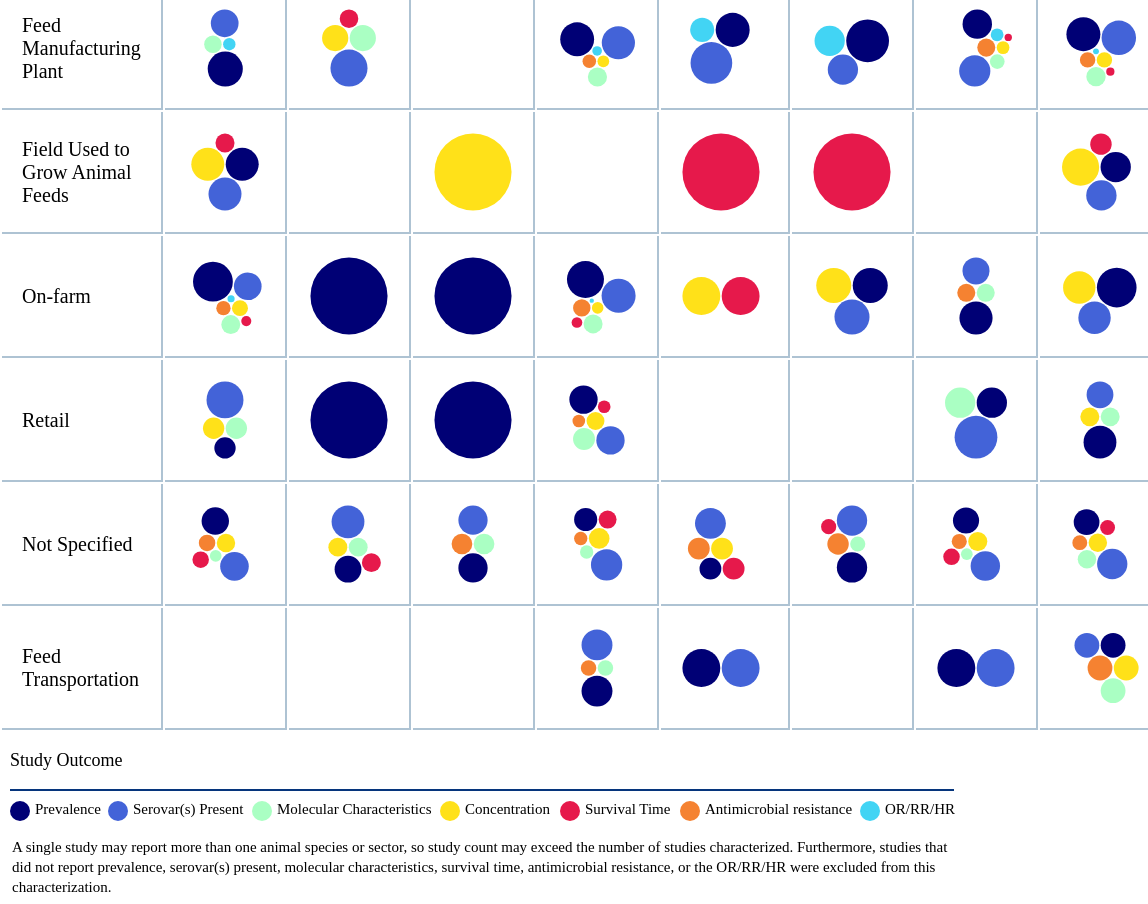
D3 v6 page, settled after 480 driven frames (8 s of simulated time); the page loaded 1 data file(s).


// ── table4.js
const table = d3.select('#table').append('table');
const thead = table.append('thead');
const tbody = table.append('tbody');
const colors = {
    "Prevalence":"#000075",
    "Serovar(s) Present":"#4363d8",
    "Molecular Characteristics":"#aaffc3",
    "Concentration":"#ffe119",
    "Survival Time":"#e6194b",
    "Antimicrobial Resistance":"#f58231",
    "OR/RR/HR":"#42d4f4",
}

var Tooltip = d3.select("body")
.append("div")
.style("opacity", 0)
.attr("class", "tooltip")
.style("position", "absolute")
.style("background-color", "white")
.style("border", "solid")
.style("border-width", "1px")
.style("border-radius", "5px")
.style("padding", "5px")

var mouseover = function(event,d) {
    console.log(d)
    Tooltip
      .style("opacity", 1)
    if(d){
        Tooltip
            .selectAll('div')
            .remove()
        const design = Tooltip
            .selectAll("div")
            .data([...d.entries()].map(([name,studies]) =>{
                return {name:name, count:studies.length}
            }))
            .enter()
            .append("div")
            
        design.append("svg")
            .attr('height',10)
            .attr('width',10)
            .attr('viewbox', "0 0 10 10")
            .append('circle')
            .attr('cx', 5)
            .attr('cy', 5)
            .attr('r', 5)
            .attr('fill', (d)=>colors[d.name])
        design.append("span")
            .text((data)=>`${data.name}: ${data.count}`)
    } else {
        Tooltip
            .selectAll('div')
            .remove()
        Tooltip
            .append("div")
            .text("No data")
    }
  }
  var mousemove = function(event, d) {
    Tooltip
      .style("left", (event.pageX+20) + "px")
      .style("top", (event.pageY+20) + "px")
  }
  var mouseleave = function(d) {
    Tooltip
      .style("opacity", 0)
  }

d3.csv('data6.csv').then((data) => {
    window.data = data;
    const speciesGroup = d3.group(data, (d) => d.species);
    const locationGrouped = d3.group(data, (d) => d.setting, (d) => d.species, (d) => d.outcome);

    const legend = thead
        .append('tr')
    legend.append('th').text('Sector').attr('rowspan', 2).attr('style','background-color:#06357C')
    legend.append('th').text('Animal Species for Which the Feed was Intended').attr('colspan', speciesGroup.size).attr('style','background-color:#06357C')

    thead
        .append('tr')
        .selectAll('th')
        .data([...speciesGroup.keys()])
        .enter()
        .append('th')
        .text((d) => d)

    const cells = tbody
        .selectAll('tr')
        .data(locationGrouped.entries())
        .enter()
        .append('tr')
        .selectAll('td')
        .data(([location, d]) => {
            const locationData = [...speciesGroup.keys()].map((c) => d.get(c))
            return [location, ...locationData]
        })
        .enter()
        .append('td')

    cells.filter((d, i) => i === 0).text(d => d)
    cells.filter((d, i) => i > 0)
        .on("mouseover", mouseover)
        .on("mousemove", mousemove)
        .on("mouseleave", mouseleave)
        .append('svg')
        .attr('height',80)
        .attr('width',80)
        .attr('viewbox', "0 0 80 80")
        .selectAll('circle')
        .data((d) => {
            if (!d) return []; 
            var dataset = {children:[...d.entries()].map(([name,studies]) =>{
                return {name:name, count:studies.length}
            })}
            var bubble = d3.pack(dataset)
            .size([80, 80])
            .padding(1.5);
            var nodes = d3.hierarchy(dataset)
            .sum((d) => { return d.count; });    
            return bubble(nodes).descendants()
        })
        .enter()
        .filter((d) => !d.children)
        .append('circle')
        .attr('cx', (d)=>d.x)
        .attr('cy', (d)=>d.y)
        .attr('r', (d)=>d.r)
        .attr('fill', (d)=>colors[d.data.name])
})

// select the svg area
var legend = d3.select("#legend")
//Handmade legend
legend.append("circle").attr("cx",20).attr("cy",12).attr("r", 10).style("fill", "#000075")
legend.append("circle").attr("cx",118).attr("cy",12).attr("r", 10).style("fill", "#4363d8")
legend.append("circle").attr("cx",262).attr("cy",12).attr("r", 10).style("fill", "#aaffc3")
legend.append("circle").attr("cx",450).attr("cy",12).attr("r", 10).style("fill", "#ffe119")
legend.append("circle").attr("cx",570).attr("cy",12).attr("r", 10).style("fill", "#e6194b")
legend.append("circle").attr("cx",690).attr("cy",12).attr("r", 10).style("fill", "#f58231")
legend.append("circle").attr("cx",870).attr("cy",12).attr("r", 10).style("fill", "#42d4f4")


legend.append("text").attr("x", 35).attr("y", 12).text("Prevalence").style("font-size", "15px").attr("alignment-baseline","middle")
legend.append("text").attr("x", 133).attr("y", 12).text("Serovar(s) Present").style("font-size", "15px").attr("alignment-baseline","middle")
legend.append("text").attr("x", 277).attr("y", 12).text("Molecular Characteristics").style("font-size", "15px").attr("alignment-baseline","middle")
legend.append("text").attr("x", 465).attr("y", 12).text("Concentration").style("font-size", "15px").attr("alignment-baseline","middle")
legend.append("text").attr("x", 585).attr("y", 12).text("Survival Time").style("font-size", "15px").attr("alignment-baseline","middle")
legend.append("text").attr("x", 705).attr("y", 12).text("Antimicrobial resistance").style("font-size", "15px").attr("alignment-baseline","middle")
legend.append("text").attr("x", 885).attr("y", 12).text("OR/RR/HR").style("font-size", "15px").attr("alignment-baseline","middle")
legend.append("text").attr("x", 12).attr("y", 50).text("A single study may report more than one animal species or sector, so study count may exceed the number of studies characterized. Furthermore, studies that").style("font-size", "15px").attr("alignment-baseline","middle")
legend.append("text").attr("x", 12).attr("y", 70).text("did not report prevalence, serovar(s) present, molecular characteristics, survival time, antimicrobial resistance, or the OR/RR/HR were excluded from this").style("font-size", "15px").attr("alignment-baseline","middle")
legend.append("text").attr("x", 12).attr("y", 90).text("characterization.").style("font-size", "15px").attr("alignment-baseline","middle")

### data: data6.csv
?Refid, country, st_design, setting, species, outcome, plant_species, field_sources, field_outcomes, field_serotype, field_purpose, field_risk, field_interv, plant_species, plant_sources, plant_feedstuff, plant_outcomes, plant_serotype, plant_purpose, plant_innoc, plant_lab, plant_risk, plant_surv, plant_interv
1487, Serbia, Laboratory study (experimental, somethin…, Feed Manufacturing Plant, Cattle or Buffalo, Molecular Characteristics, , , , , , , , , , , , , , , , , , 
4806, Finland, Molecular studies (e.g. categorization f…, Feed Manufacturing Plant, Cattle or Buffalo, Molecular Characteristics, , , , , , , , , , , , , , , , , , 
2826, Spain, Analytical observational, Feed Manufacturing Plant, Cattle or Buffalo, OR/RR/HR, , , , , , , , , , , , , , , , , , 
1487, Serbia, Laboratory study (experimental, somethin…, Feed Manufacturing Plant, Cattle or Buffalo, Prevalence, , , , , , , , , , , , , , , , , , 
2008, Norway, Analytical observational, Feed Manufacturing Plant, Cattle or Buffalo, Prevalence, , , , , , , , , , , , , , , , , , 
2826, Spain, Analytical observational, Feed Manufacturing Plant, Cattle or Buffalo, Prevalence, , , , , , , , , , , , , , , , , , 
4251, Switzerland, Single group observational, Feed Manufacturing Plant, Cattle or Buffalo, Prevalence, , , , , , , , , , , , , , , , , , 
7948, USA, Single group observational, Feed Manufacturing Plant, Cattle or Buffalo, Prevalence, , , , , , , , , , , , , , , , , , 
9943, United Kingdom, Analytical observational, Feed Manufacturing Plant, Cattle or Buffalo, Prevalence, , , , , , , , , , , , , , , , , , 
22529, Greece, Analytical observational, Feed Manufacturing Plant, Cattle or Buffalo, Prevalence, , , , , , , , , , , , , , , , , , 
4234, USA, Single group observational, Feed Manufacturing Plant, Cattle or Buffalo, Prevalence, , , , , , , , Dairy cattle, feed, Not reported, Prevalence / proportion positive,Results…, Not specified / any or all combined / Sa…, Estimating prevalence of Salmonella,Dete…, , , , , 
1645, Germany, Single group observational, Feed Manufacturing Plant, Cattle or Buffalo, Serovar(s) Present, , , , , , , , , , , , , , , , , , 
2008, Norway, Analytical observational, Feed Manufacturing Plant, Cattle or Buffalo, Serovar(s) Present, , , , , , , , , , , , , , , , , , 
2826, Spain, Analytical observational, Feed Manufacturing Plant, Cattle or Buffalo, Serovar(s) Present, , , , , , , , , , , , , , , , , , 
9604, Serbia, Laboratory study (experimental, somethin…, Feed Manufacturing Plant, Cattle or Buffalo, Serovar(s) Present, , , , , , , , , , , , , , , , , , 
4806, Finland, Molecular studies (e.g. categorization f…, Feed Manufacturing Plant, Cattle or Buffalo, Serovar(s) Present, , , , , , , , Cattle, not further specified, feed, dry grain,pelleted feed,Rapeseed,Soybean…, Molecular characteristics,Serotype(s) pr…, Infantis, Molecular characterization (descriptive)…, , , , , 
2030, Brazil, Challenge trial in natural setting (not …, Field Used to Grow Animal Feeds, Cattle or Buffalo, Concentration, , , , , , , , , , , , , , , , , , 
7381, Sweden, Challenge trial in natural setting (not …, Field Used to Grow Animal Feeds, Cattle or Buffalo, Concentration, , , , , , , , , , , , , , , , , , 
12495, Poland, Analytical observational, Field Used to Grow Animal Feeds, Cattle or Buffalo, Concentration, Dairy cattle, Pasture / grass, Concentration, Not specified / any or all combined / Sa…, Estimating concentration of Salmonella,R…, field characteristics, , , , , , , , , , , , 
12929, Egypt, Single group observational, Field Used to Grow Animal Feeds, Cattle or Buffalo, Prevalence, , , , , , , , , , , , , , , , , , 
13916, USA, Analytical observational, Field Used to Grow Animal Feeds, Cattle or Buffalo, Prevalence, Beef cattle, Pasture / grass,Soil, Prevalence / proportion positive,Results…, Not specified / any or all combined / Sa…, Estimating prevalence of Salmonella,Dete…, geographic region,season, climate or wea…, , , , , , , , , , , , 
18643, United Kingdom, Single group observational, Field Used to Grow Animal Feeds, Cattle or Buffalo, Prevalence, , , , , , , , , , , , , , , , , , 
7381, Sweden, Challenge trial in natural setting (not …, Field Used to Grow Animal Feeds, Cattle or Buffalo, Serovar(s) Present, Cattle, not further specified, Animal feces present in the field, Concentration,Survival time,Serotype(s) …, Typhimurium, Estimating concentration of Salmonella,E…, season, climate or weather, , , , , , , , , , , , 
12929, Egypt, Single group observational, Field Used to Grow Animal Feeds, Cattle or Buffalo, Serovar(s) Present, Cattle, not further specified, Crop in field,Irrigation water, Prevalence / proportion positive,Results…, Typhimurium, Estimating prevalence of Salmonella,Dete…, , , , , , , , , , , , , 
18643, United Kingdom, Single group observational, Field Used to Grow Animal Feeds, Cattle or Buffalo, Serovar(s) Present, Dairy cattle,Beef cattle, Crop in field, Prevalence / proportion positive,Serotyp…, derby,rissen,durham,newport,stanley,Typh…, Estimating prevalence of Salmonella,Dete…, , , , , , , , , , , , , 
7381, Sweden, Challenge trial in natural setting (not …, Field Used to Grow Animal Feeds, Cattle or Buffalo, Survival Time, , , , , , , , , , , , , , , , , , 
1737, USA, Single group observational, On-farm, Cattle or Buffalo, Antimicrobial Resistance, , , , , , , , , , , , , , , , , , 
1738, USA, Single group observational, On-farm, Cattle or Buffalo, Antimicrobial Resistance, , , , , , , , , , , , , , , , , , 
3987, USA, Analytical observational, On-farm, Cattle or Buffalo, Antimicrobial Resistance, , , , , , , , , , , , , , , , , , 
12661, USA, Analytical observational, On-farm, Cattle or Buffalo, Antimicrobial Resistance, , , , , , , , , , , , , , , , , , 
1424, USA, Laboratory study (experimental, somethin…, On-farm, Cattle or Buffalo, Concentration, , , , , , , , , , , , , , , , , , 
4083, USA, Challenge trial in natural setting (not …, On-farm, Cattle or Buffalo, Concentration, , , , , , , , , , , , , , , , , , 
… [head cut at 6 KiB]